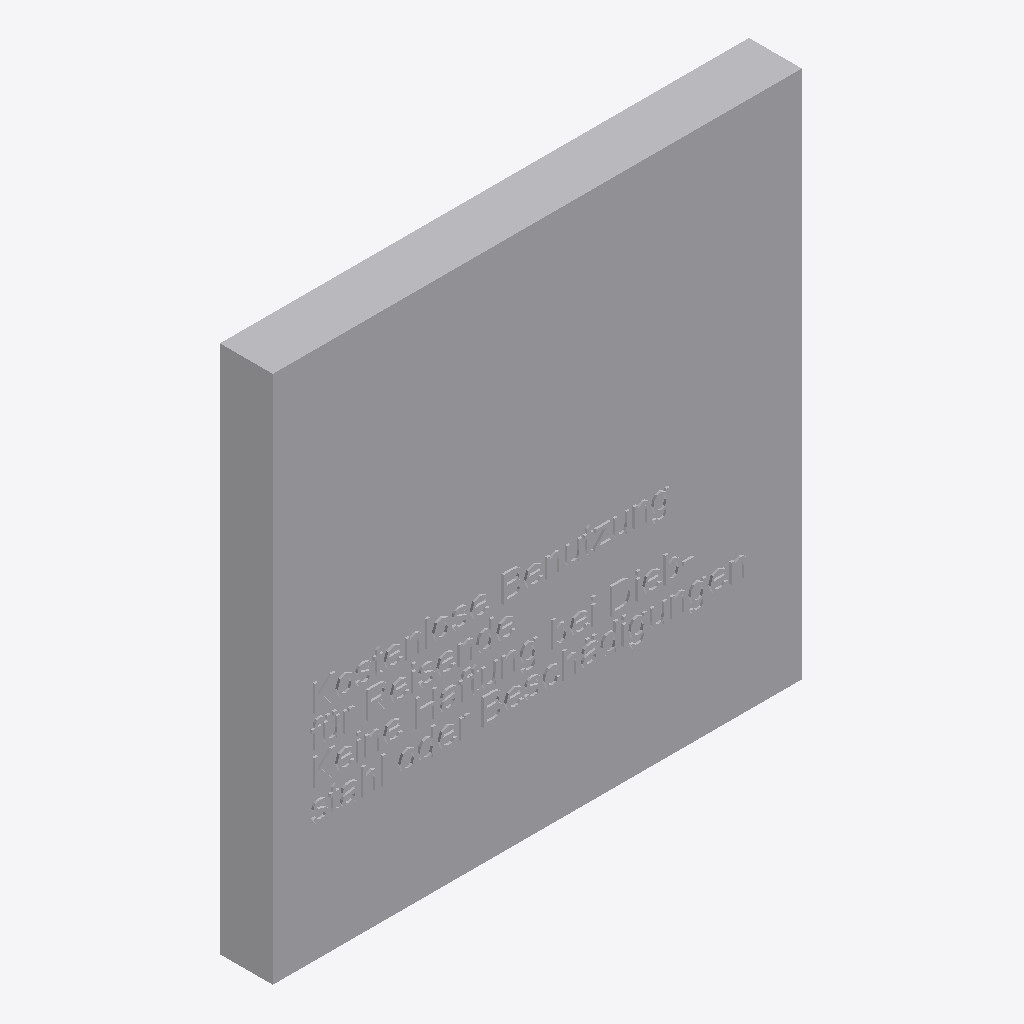
Isometric view of an IFC building model (IFC-SPF (STEP), schema IFC4, length unit metre), seen from the south-west, elements coloured by IFC class: 1 other element (light grey).
Extent 0.600 m × 0.062 m × 0.600 m (x, y, z). Storeys (1): Ebene 0 at 0.00 m. Elements (1): 1 IfcBuildingElementProxy.

HEADER;
FILE_DESCRIPTION(('ViewDefinition [CoordinationView_V2.0]','ExchangeRequirement []'),'2;1');
FILE_NAME('','2024-05-07T10:30:10',(''),(''),'ODA IFC SDK 22.6','22.1.1.516 - Exporter 22.1.1.516 - Default UI','');
FILE_SCHEMA(('IFC4'));
ENDSEC;
DATA;
#93=IFCPROJECT('3JkdSrIPPFBg8WI9Yiw3Uw',#20,'',$,$,'','',(#86),#83);
#105=IFCSITE('3JkdSrIPPFBg8WI9Yiw3Uu',#20,'Default',$,$,#104,$,$,.ELEMENT.,(42,24,53,508911),(-71,-15,-29,-58837),0.0,$,$);
#95=IFCBUILDING('3JkdSrIPPFBg8WI9Yiw3Ux',#20,'',$,$,#16,$,'',.ELEMENT.,$,$,#94);
#98=IFCBUILDINGSTOREY('3JkdSrIPPFBg8WI9XJ5yzH',#20,'Ebene 0',$,'Ebene:Ebene 1',#97,$,'Ebene 0',.ELEMENT.,0.0);
#2121=IFCBUILDINGELEMENTPROXY('2WrqCZzWTCDhHQURez5BH$',#20,'DB_Ergaenzende_Beschilderung:DB_Ergaenzende_Beschilderung:1978622',$,'DB_Ergaenzende_Beschilderung:DB_Ergaenzende_Beschilderung',#2120,#2117,'1978622',.NOTDEFINED.);
ENDSEC;
